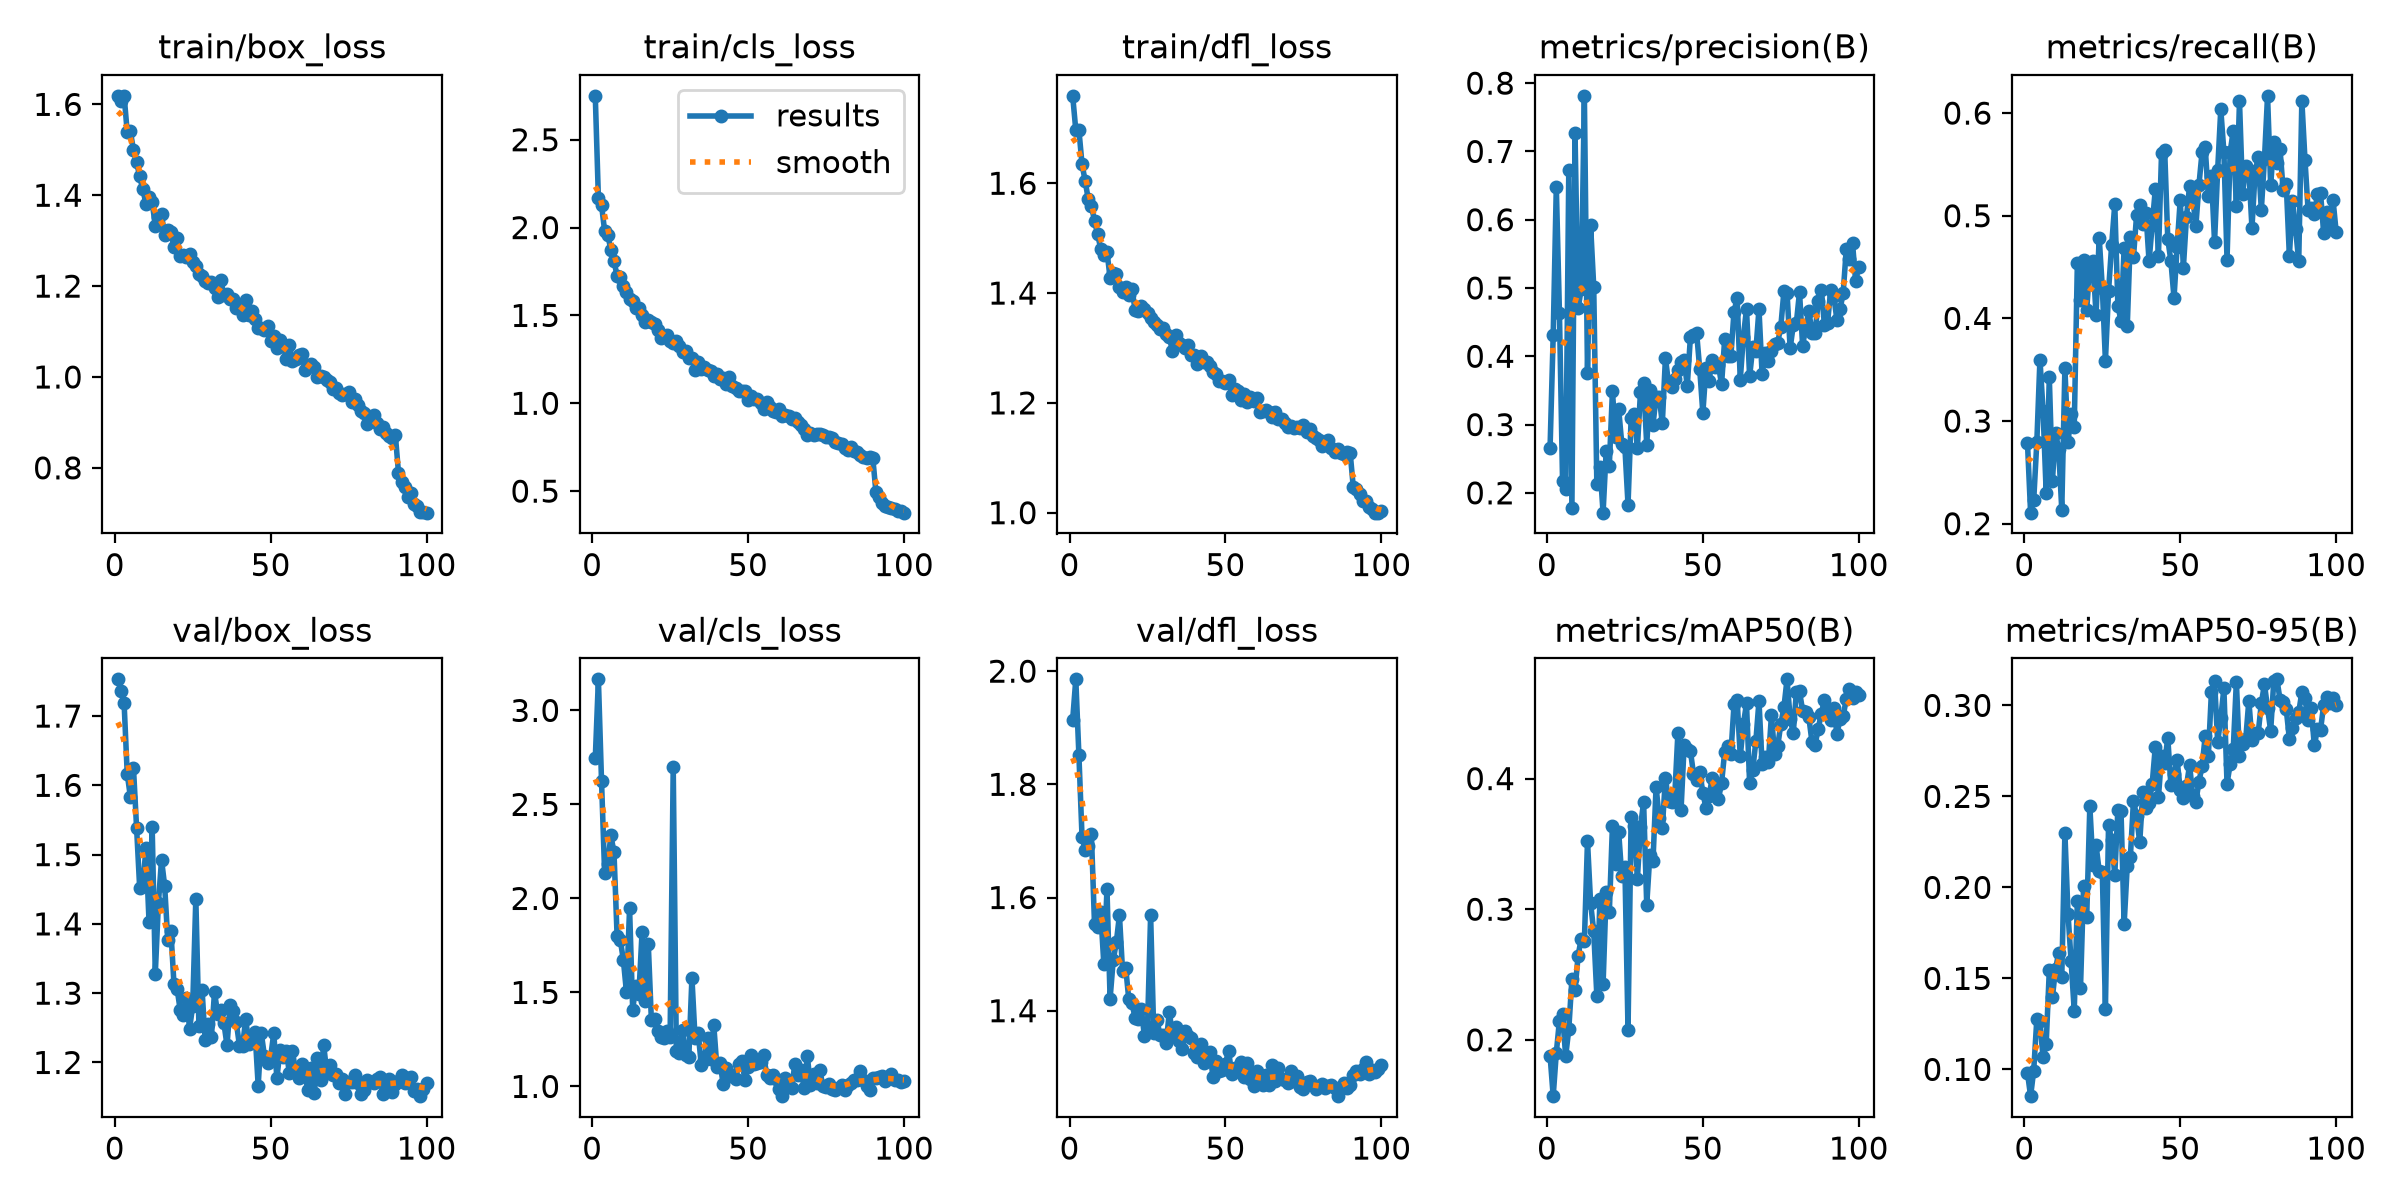

The file beside this chart, header and first rows:
epoch, time, train/box_loss, train/cls_loss, train/dfl_loss, metrics/precision(B), metrics/recall(B), metrics/mAP50(B), metrics/mAP50-95(B), val/box_loss, val/cls_loss, val/dfl_loss, lr/pg0, lr/pg1, lr/pg2
1, 36.62, 1.617, 2.75, 1.759, 0.2664, 0.2786, 0.1879, 0.0981, 1.753, 2.744, 1.914, 0.0004137, 0.0004137, 0.0004137
2, 61.93, 1.607, 2.167, 1.697, 0.4305, 0.2107, 0.1569, 0.08529, 1.736, 3.165, 1.986, 0.0008222, 0.0008222, 0.0008222
3, 87.31, 1.619, 2.129, 1.697, 0.6482, 0.2228, 0.1901, 0.09936, 1.718, 2.627, 1.851, 0.001222, 0.001222, 0.001222
4, 112.7, 1.539, 1.981, 1.635, 0.4639, 0.2795, 0.2147, 0.1277, 1.617, 2.133, 1.707, 0.001213, 0.001213, 0.001213
5, 138.1, 1.54, 1.96, 1.604, 0.2174, 0.3599, 0.2194, 0.1266, 1.584, 2.184, 1.684, 0.0012, 0.0012, 0.0012
6, 163.4, 1.5, 1.873, 1.571, 0.2054, 0.31, 0.1875, 0.1067, 1.625, 2.335, 1.691, 0.001188, 0.001188, 0.001188
7, 188.9, 1.472, 1.811, 1.559, 0.6721, 0.2301, 0.2081, 0.1141, 1.539, 2.246, 1.712, 0.001176, 0.001176, 0.001176
8, 214.8, 1.441, 1.724, 1.532, 0.1778, 0.3426, 0.2465, 0.1544, 1.451, 1.799, 1.553, 0.001163, 0.001163, 0.001163
9, 240.2, 1.413, 1.716, 1.507, 0.7266, 0.242, 0.2381, 0.1397, 1.455, 1.781, 1.547, 0.001151, 0.001151, 0.001151
10, 265.5, 1.382, 1.668, 1.481, 0.4701, 0.2884, 0.2646, 0.1552, 1.51, 1.674, 1.574, 0.001139, 0.001139, 0.001139
11, 290.8, 1.396, 1.635, 1.47, 0.499, 0.2727, 0.2776, 0.1638, 1.402, 1.501, 1.482, 0.001126, 0.001126, 0.001126
12, 316.2, 1.385, 1.593, 1.476, 0.7814, 0.2136, 0.2754, 0.1508, 1.54, 1.947, 1.614, 0.001114, 0.001114, 0.001114
13, 341.4, 1.333, 1.583, 1.428, 0.3761, 0.3514, 0.3522, 0.2299, 1.328, 1.409, 1.421, 0.001102, 0.001102, 0.001102
14, 366.7, 1.351, 1.541, 1.437, 0.5916, 0.2795, 0.3047, 0.1855, 1.43, 1.533, 1.489, 0.001089, 0.001089, 0.001089
15, 392, 1.358, 1.545, 1.434, 0.502, 0.3065, 0.283, 0.1593, 1.493, 1.494, 1.521, 0.001077, 0.001077, 0.001077
16, 417.3, 1.312, 1.5, 1.411, 0.2125, 0.2947, 0.2337, 0.1322, 1.455, 1.819, 1.569, 0.001064, 0.001064, 0.001064
17, 442.5, 1.323, 1.465, 1.402, 0.2383, 0.4539, 0.3078, 0.1923, 1.377, 1.457, 1.47, 0.001052, 0.001052, 0.001052
18, 467.7, 1.319, 1.474, 1.412, 0.171, 0.4179, 0.2425, 0.1444, 1.39, 1.757, 1.476, 0.00104, 0.00104, 0.00104
19, 492.9, 1.285, 1.465, 1.396, 0.2619, 0.4564, 0.3135, 0.2009, 1.313, 1.351, 1.42, 0.001027, 0.001027, 0.001027
20, 518.1, 1.306, 1.45, 1.408, 0.2398, 0.4086, 0.2975, 0.1837, 1.306, 1.358, 1.414, 0.001015, 0.001015, 0.001015
21, 543.3, 1.267, 1.418, 1.37, 0.3489, 0.4515, 0.3637, 0.2447, 1.275, 1.296, 1.388, 0.001002, 0.001002, 0.001002
22, 568.6, 1.268, 1.372, 1.367, 0.2822, 0.4555, 0.3343, 0.2122, 1.268, 1.264, 1.384, 0.0009901, 0.0009901, 0.0009901
23, 594, 1.264, 1.384, 1.377, 0.3229, 0.4034, 0.3593, 0.2231, 1.293, 1.258, 1.403, 0.0009778, 0.0009778, 0.0009778
24, 619.3, 1.271, 1.387, 1.371, 0.2714, 0.4787, 0.3251, 0.209, 1.249, 1.296, 1.356, 0.0009654, 0.0009654, 0.0009654
25, 644.5, 1.253, 1.356, 1.364, 0.2665, 0.43, 0.3326, 0.2087, 1.282, 1.263, 1.371, 0.000953, 0.000953, 0.000953
26, 669.6, 1.244, 1.345, 1.355, 0.1825, 0.3586, 0.2074, 0.1335, 1.436, 2.699, 1.568, 0.0009406, 0.0009406, 0.0009406
27, 694.9, 1.226, 1.354, 1.347, 0.3097, 0.4265, 0.371, 0.2344, 1.252, 1.186, 1.361, 0.0009283, 0.0009283, 0.0009283
28, 720, 1.222, 1.325, 1.343, 0.316, 0.4717, 0.3635, 0.2259, 1.305, 1.177, 1.384, 0.0009159, 0.0009159, 0.0009159
29, 745.2, 1.211, 1.293, 1.334, 0.2661, 0.5111, 0.3233, 0.207, 1.232, 1.299, 1.357, 0.0009035, 0.0009035, 0.0009035
30, 770.4, 1.206, 1.295, 1.337, 0.3481, 0.4124, 0.3631, 0.2428, 1.256, 1.167, 1.358, 0.0008911, 0.0008911, 0.0008911
31, 795.6, 1.209, 1.256, 1.325, 0.3605, 0.3975, 0.382, 0.242, 1.237, 1.157, 1.343, 0.0008787, 0.0008787, 0.0008787
32, 820.8, 1.195, 1.26, 1.319, 0.27, 0.4683, 0.3033, 0.1797, 1.302, 1.578, 1.398, 0.0008664, 0.0008664, 0.0008664
33, 846, 1.175, 1.19, 1.295, 0.3506, 0.3922, 0.3415, 0.2119, 1.27, 1.258, 1.357, 0.000854, 0.000854, 0.000854
34, 871.2, 1.213, 1.237, 1.323, 0.2992, 0.4793, 0.3366, 0.2167, 1.276, 1.286, 1.371, 0.0008416, 0.0008416, 0.0008416
35, 896.6, 1.182, 1.194, 1.31, 0.3407, 0.46, 0.3938, 0.2477, 1.257, 1.115, 1.347, 0.0008293, 0.0008293, 0.0008293
36, 922.1, 1.182, 1.209, 1.305, 0.3407, 0.5007, 0.3696, 0.2391, 1.225, 1.141, 1.333, 0.0008169, 0.0008169, 0.0008169
37, 947.2, 1.172, 1.19, 1.3, 0.3017, 0.5104, 0.3623, 0.2247, 1.283, 1.258, 1.364, 0.0008045, 0.0008045, 0.0008045
38, 972.3, 1.171, 1.187, 1.305, 0.3976, 0.4917, 0.4005, 0.2522, 1.275, 1.146, 1.355, 0.0007921, 0.0007921, 0.0007921
39, 997.5, 1.152, 1.155, 1.287, 0.36, 0.5026, 0.3826, 0.2436, 1.258, 1.328, 1.352, 0.0007797, 0.0007797, 0.0007797
40, 1023, 1.153, 1.164, 1.287, 0.3545, 0.4556, 0.3817, 0.2462, 1.224, 1.102, 1.325, 0.0007674, 0.0007674, 0.0007674
41, 1048, 1.136, 1.137, 1.272, 0.3674, 0.491, 0.3874, 0.2569, 1.224, 1.126, 1.317, 0.000755, 0.000755, 0.000755
42, 1073, 1.168, 1.143, 1.286, 0.38, 0.5259, 0.435, 0.2773, 1.263, 1.015, 1.341, 0.0007426, 0.0007426, 0.0007426
43, 1098, 1.136, 1.108, 1.274, 0.391, 0.4609, 0.3758, 0.2496, 1.226, 1.097, 1.308, 0.0007302, 0.0007302, 0.0007302
44, 1123, 1.144, 1.148, 1.275, 0.3945, 0.561, 0.4256, 0.272, 1.23, 1.054, 1.319, 0.0007179, 0.0007179, 0.0007179
45, 1148, 1.127, 1.098, 1.267, 0.3564, 0.5642, 0.4226, 0.2682, 1.243, 1.063, 1.327, 0.0007055, 0.0007055, 0.0007055
46, 1174, 1.107, 1.089, 1.255, 0.4276, 0.4773, 0.4212, 0.2821, 1.166, 1.04, 1.282, 0.0006931, 0.0006931, 0.0006931
47, 1199, 1.108, 1.073, 1.252, 0.4305, 0.4559, 0.4038, 0.2562, 1.242, 1.12, 1.311, 0.0006808, 0.0006808, 0.0006808
48, 1224, 1.103, 1.07, 1.239, 0.4346, 0.4198, 0.3989, 0.2625, 1.21, 1.135, 1.293, 0.0006684, 0.0006684, 0.0006684
49, 1249, 1.112, 1.073, 1.24, 0.3811, 0.4699, 0.4054, 0.2699, 1.199, 1.033, 1.295, 0.000656, 0.000656, 0.000656
50, 1274, 1.08, 1.021, 1.237, 0.3167, 0.5157, 0.3891, 0.2536, 1.208, 1.102, 1.306, 0.0006436, 0.0006436, 0.0006436
51, 1300, 1.091, 1.04, 1.241, 0.383, 0.4494, 0.3776, 0.2493, 1.242, 1.168, 1.329, 0.0006312, 0.0006312, 0.0006312
52, 1325, 1.063, 1.022, 1.214, 0.3645, 0.4991, 0.3869, 0.2559, 1.177, 1.117, 1.288, 0.0006189, 0.0006189, 0.0006189
53, 1350, 1.082, 1.027, 1.226, 0.395, 0.5293, 0.4003, 0.2672, 1.218, 1.125, 1.298, 0.0006065, 0.0006065, 0.0006065
54, 1375, 1.07, 1.002, 1.221, 0.3846, 0.5182, 0.3919, 0.2505, 1.208, 1.13, 1.298, 0.0005941, 0.0005941, 0.0005941
55, 1400, 1.041, 0.9668, 1.205, 0.387, 0.4898, 0.3845, 0.247, 1.216, 1.165, 1.31, 0.0005818, 0.0005818, 0.0005818
56, 1425, 1.07, 1.006, 1.217, 0.3588, 0.5302, 0.3966, 0.2582, 1.185, 1.06, 1.282, 0.0005694, 0.0005694, 0.0005694
57, 1450, 1.036, 0.9798, 1.201, 0.4249, 0.562, 0.4205, 0.2665, 1.217, 1.045, 1.308, 0.000557, 0.000557, 0.000557
58, 1476, 1.04, 0.9584, 1.21, 0.4001, 0.5668, 0.4248, 0.2831, 1.185, 1.059, 1.279, 0.0005446, 0.0005446, 0.0005446
59, 1501, 1.049, 0.9497, 1.203, 0.4011, 0.5189, 0.4191, 0.272, 1.178, 1.041, 1.267, 0.0005322, 0.0005322, 0.0005322
60, 1527, 1.051, 0.9672, 1.209, 0.4653, 0.5387, 0.4567, 0.3075, 1.197, 0.9872, 1.293, 0.0005199, 0.0005199, 0.0005199
... 40 more rows
